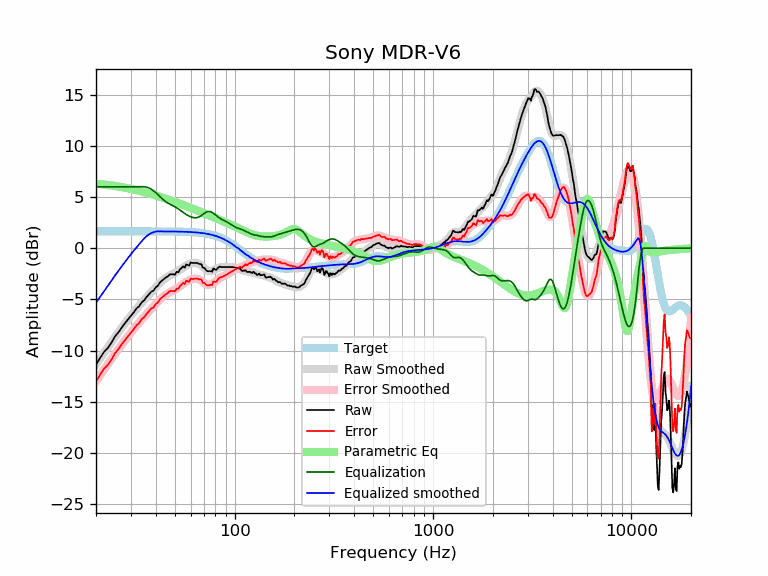

The table this chart was drawn from, first rows:
frequency, raw, error, smoothed, error_smoothed, equalization, parametric_eq, equalized_raw, equalized_smoothed, target
20, -11.38, -13.03, -11.34, -12.98, 6.00, 6.30, -5.38, -5.34, 1.65
21, -10.69, -12.34, -10.75, -12.39, 6.00, 6.26, -4.69, -4.75, 1.65
22, -10.10, -11.75, -10.18, -11.83, 6.00, 6.22, -4.10, -4.18, 1.65
23, -9.72, -11.37, -9.64, -11.29, 6.00, 6.17, -3.72, -3.64, 1.65
24, -9.18, -10.83, -9.13, -10.78, 6.00, 6.12, -3.18, -3.13, 1.65
25, -8.58, -10.23, -8.64, -10.29, 6.00, 6.07, -2.58, -2.64, 1.65
26, -8.19, -9.84, -8.18, -9.83, 6.00, 6.02, -2.19, -2.18, 1.65
27, -7.72, -9.37, -7.75, -9.39, 6.00, 5.96, -1.72, -1.75, 1.65
28, -7.32, -8.97, -7.34, -8.98, 6.00, 5.90, -1.32, -1.34, 1.65
29, -6.95, -8.60, -6.95, -8.60, 6.00, 5.85, -0.95, -0.95, 1.65
30, -6.60, -8.24, -6.59, -8.23, 6.00, 5.79, -0.60, -0.59, 1.65
31, -6.27, -7.91, -6.24, -7.89, 6.00, 5.73, -0.27, -0.24, 1.65
32, -5.88, -7.53, -5.92, -7.57, 6.00, 5.66, 0.12, 0.08, 1.65
33, -5.67, -7.31, -5.61, -7.26, 6.00, 5.60, 0.33, 0.39, 1.65
34, -5.29, -6.93, -5.32, -6.97, 6.00, 5.54, 0.71, 0.68, 1.65
35, -5.08, -6.73, -5.04, -6.69, 6.00, 5.48, 0.92, 0.96, 1.65
36, -4.76, -6.40, -4.78, -6.42, 5.96, 5.41, 1.20, 1.18, 1.65
37, -4.49, -6.13, -4.53, -6.17, 5.88, 5.35, 1.39, 1.35, 1.64
38, -4.24, -5.89, -4.28, -5.92, 5.75, 5.29, 1.51, 1.47, 1.64
39, -4.15, -5.80, -4.04, -5.69, 5.60, 5.22, 1.45, 1.56, 1.64
40, -3.82, -5.47, -3.81, -5.46, 5.43, 5.16, 1.61, 1.62, 1.64
41, -3.67, -5.31, -3.60, -5.24, 5.24, 5.09, 1.57, 1.64, 1.64
42, -3.35, -4.99, -3.39, -5.03, 5.03, 5.03, 1.68, 1.64, 1.64
43, -3.17, -4.81, -3.20, -4.84, 4.84, 4.97, 1.67, 1.64, 1.64
44, -3.01, -4.65, -3.04, -4.68, 4.68, 4.90, 1.66, 1.64, 1.64
45, -2.86, -4.49, -2.89, -4.53, 4.53, 4.84, 1.67, 1.64, 1.64
46, -2.75, -4.38, -2.77, -4.41, 4.41, 4.78, 1.66, 1.64, 1.64
47, -2.57, -4.20, -2.67, -4.30, 4.30, 4.71, 1.74, 1.63, 1.63
48, -2.55, -4.18, -2.58, -4.21, 4.21, 4.65, 1.67, 1.63, 1.63
49, -2.55, -4.17, -2.50, -4.12, 4.12, 4.59, 1.58, 1.63, 1.63
50, -2.59, -4.21, -2.41, -4.04, 4.04, 4.53, 1.45, 1.63, 1.63
51, -2.30, -3.93, -2.32, -3.94, 3.94, 4.47, 1.64, 1.62, 1.62
52, -2.35, -3.97, -2.22, -3.84, 3.84, 4.41, 1.48, 1.62, 1.62
53, -2.07, -3.69, -2.11, -3.73, 3.73, 4.35, 1.66, 1.62, 1.62
54, -1.93, -3.54, -2.00, -3.61, 3.61, 4.29, 1.68, 1.61, 1.61
55, -1.78, -3.39, -1.89, -3.50, 3.50, 4.23, 1.72, 1.61, 1.61
56, -1.90, -3.50, -1.79, -3.39, 3.39, 4.17, 1.49, 1.60, 1.60
57, -1.58, -3.18, -1.70, -3.29, 3.29, 4.11, 1.71, 1.60, 1.60
58, -1.64, -3.23, -1.61, -3.20, 3.20, 4.05, 1.56, 1.59, 1.59
59, -1.69, -3.28, -1.55, -3.13, 3.13, 4.00, 1.44, 1.58, 1.58
60, -1.39, -2.97, -1.49, -3.07, 3.07, 3.94, 1.68, 1.58, 1.58
61, -1.44, -3.01, -1.45, -3.02, 3.02, 3.89, 1.58, 1.57, 1.57
62, -1.44, -3.00, -1.43, -2.99, 2.99, 3.83, 1.55, 1.56, 1.56
63, -1.44, -2.99, -1.42, -2.97, 2.97, 3.78, 1.53, 1.55, 1.55
64, -1.44, -2.98, -1.44, -2.98, 2.98, 3.72, 1.54, 1.54, 1.54
65, -1.44, -2.97, -1.47, -3.00, 3.00, 3.67, 1.56, 1.53, 1.53
66, -1.54, -3.06, -1.53, -3.05, 3.05, 3.62, 1.50, 1.51, 1.51
67, -1.54, -3.04, -1.61, -3.11, 3.11, 3.57, 1.57, 1.50, 1.50
68, -1.58, -3.06, -1.71, -3.19, 3.19, 3.52, 1.61, 1.49, 1.49
69, -1.90, -3.37, -1.81, -3.28, 3.28, 3.47, 1.39, 1.47, 1.47
70, -1.91, -3.37, -1.92, -3.37, 3.37, 3.42, 1.46, 1.45, 1.45
71, -2.01, -3.45, -2.02, -3.46, 3.46, 3.37, 1.44, 1.44, 1.44
72, -2.18, -3.60, -2.11, -3.53, 3.53, 3.32, 1.35, 1.42, 1.42
73, -2.24, -3.64, -2.18, -3.57, 3.57, 3.27, 1.33, 1.40, 1.40
74, -2.24, -3.62, -2.22, -3.59, 3.59, 3.22, 1.35, 1.37, 1.37
75, -2.24, -3.59, -2.23, -3.58, 3.58, 3.17, 1.34, 1.35, 1.35
76, -2.25, -3.57, -2.22, -3.55, 3.55, 3.13, 1.30, 1.32, 1.32
77, -2.30, -3.60, -2.19, -3.49, 3.49, 3.08, 1.19, 1.30, 1.30
78, -1.98, -3.25, -2.15, -3.42, 3.42, 3.03, 1.44, 1.27, 1.27
79, -2.01, -3.25, -2.10, -3.34, 3.34, 2.99, 1.33, 1.24, 1.24
... 553 more rows
